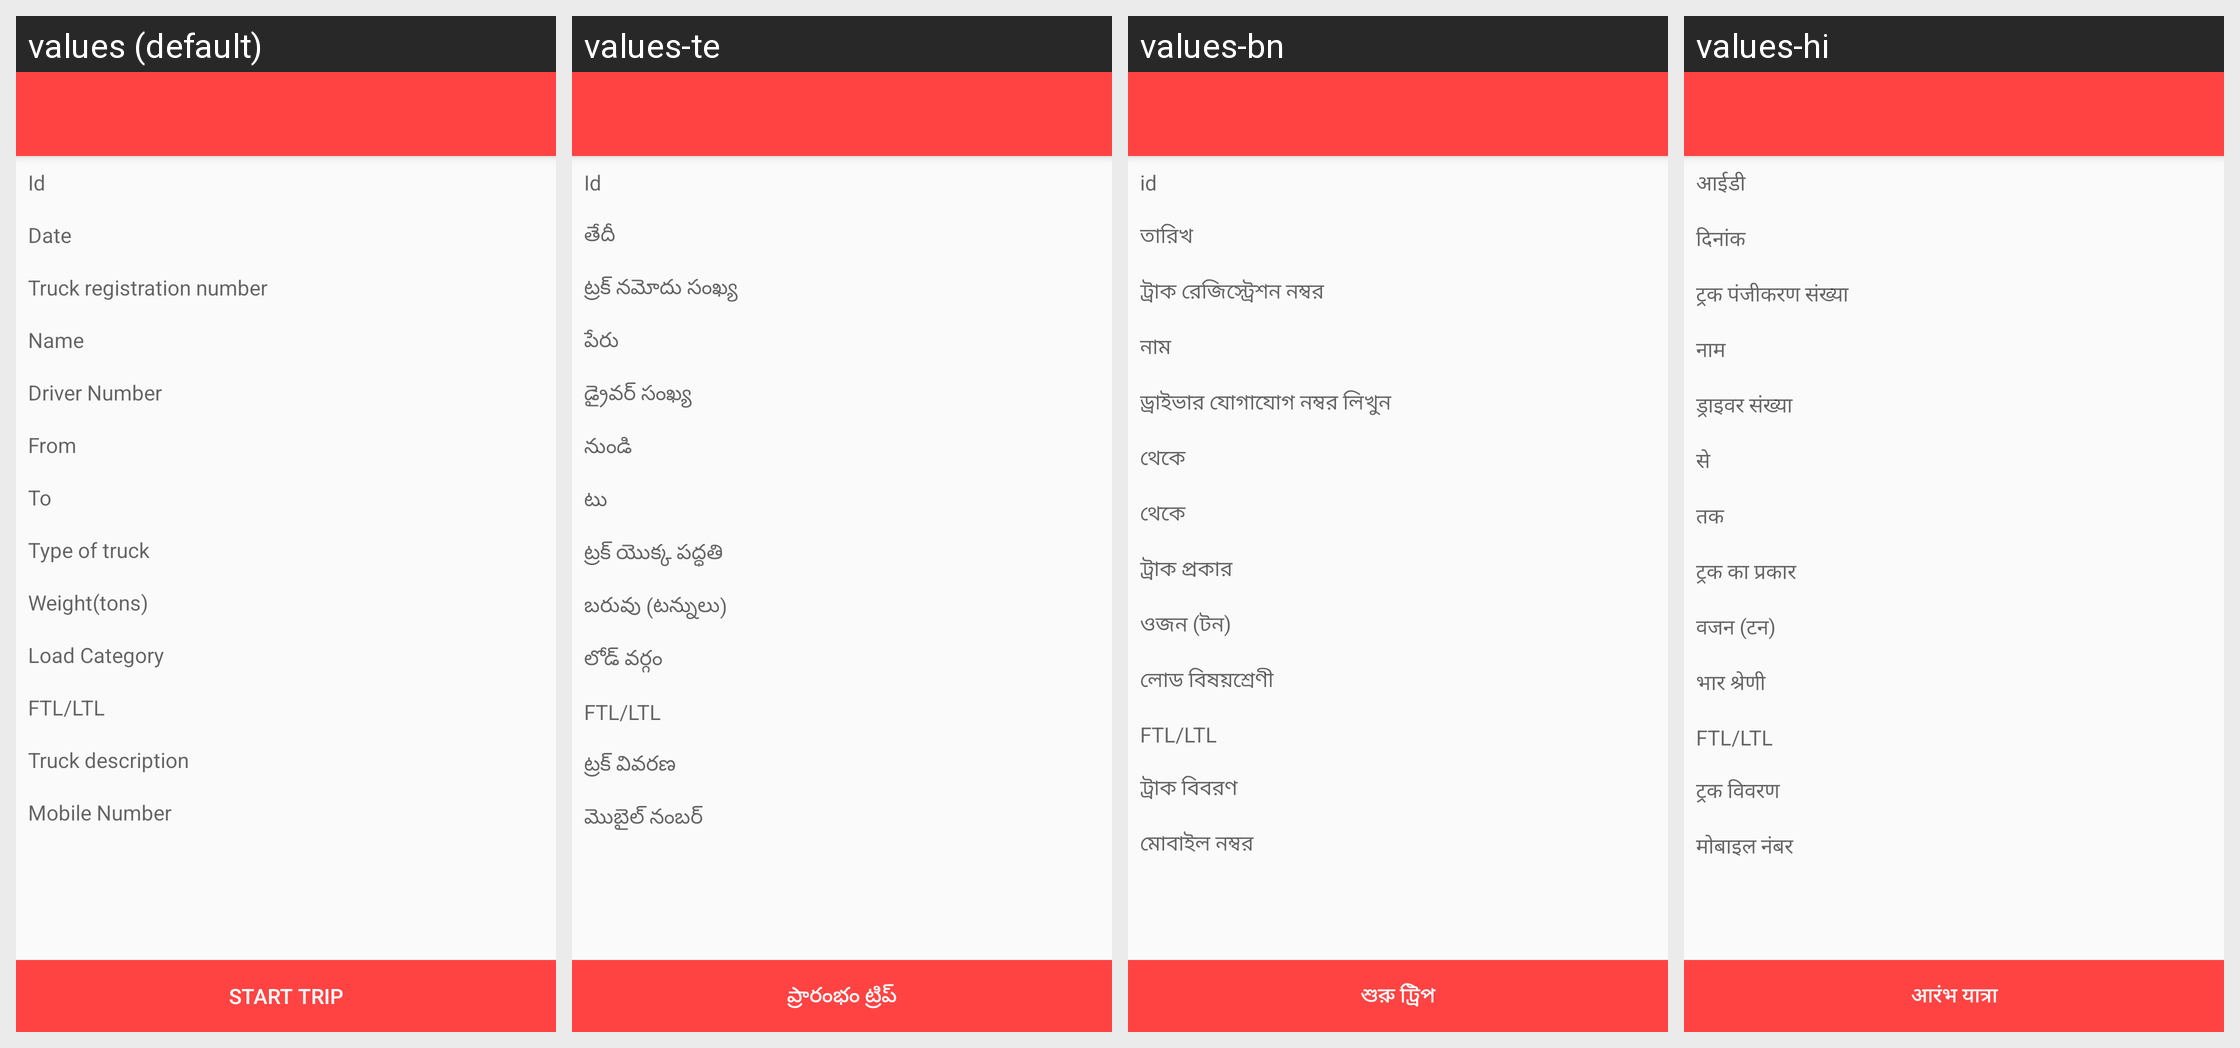

Translations of the strings shown on this Android screen, per locale in the grid:
Android screen res/layout/activity_trip_details.xml rendered under 4 locales, left to right: values (default), values-te, values-bn, values-hi. Device: Nexus 5 (rendered at 1080×1920; each locale shown at half size, 540×960, under a caption strip naming it); theme MyMaterialTheme.
Other locales in the repository, not shown: values-gu, values-kn, values-ml, values-pa, values-ta.
Strings drawn on this screen, with the default value and each locale's value (text and hints the layout hard-codes, and strings that could not be matched under every locale, appear in the picture but are not listed):

id
  values: Id
  values-te: Id
  values-bn: id
  values-hi: आईडी

date
  values: Date
  values-te: తేదీ
  values-bn: তারিখ
  values-hi: दिनांक

truck_reg_number
  values: Truck registration number
  values-te: ట్రక్ నమోదు సంఖ్య
  values-bn: ট্রাক রেজিস্ট্রেশন নম্বর
  values-hi: ट्रक पंजीकरण संख्या

name
  values: Name
  values-te: పేరు
  values-bn: নাম
  values-hi: नाम

driver_number
  values: Driver Number
  values-te: డ్రైవర్ సంఖ్య
  values-bn: ড্রাইভার যোগাযোগ নম্বর লিখুন
  values-hi: ड्राइवर संख्या

from
  values: From
  values-te: నుండి
  values-bn: থেকে
  values-hi: से

to
  values: To
  values-te: టు
  values-bn: থেকে
  values-hi: तक

type_of_truck
  values: Type of truck
  values-te: ట్రక్ యొక్క పద్ధతి
  values-bn: ট্রাক প্রকার
  values-hi: ट्रक का प्रकार

weight
  values: Weight(tons)
  values-te: బరువు (టన్నులు)
  values-bn: ওজন (টন)
  values-hi: वजन (टन)

load_category
  values: Load Category
  values-te: లోడ్ వర్గం
  values-bn: লোড বিষয়শ্রেণী
  values-hi: भार श्रेणी

ftl
  values: FTL/LTL
  values-te: FTL/LTL
  values-bn: FTL/LTL
  values-hi: FTL/LTL

truck_description
  values: Truck description
  values-te: ట్రక్ వివరణ
  values-bn: ট্রাক বিবরণ
  values-hi: ट्रक विवरण

mob_number
  values: Mobile Number
  values-te: మొబైల్ నంబర్
  values-bn: মোবাইল নম্বর
  values-hi: मोबाइल नंबर

start_trip
  values: Start Trip
  values-te: ప్రారంభం ట్రిప్
  values-bn: শুরু ট্রিপ
  values-hi: आरंभ यात्रा
